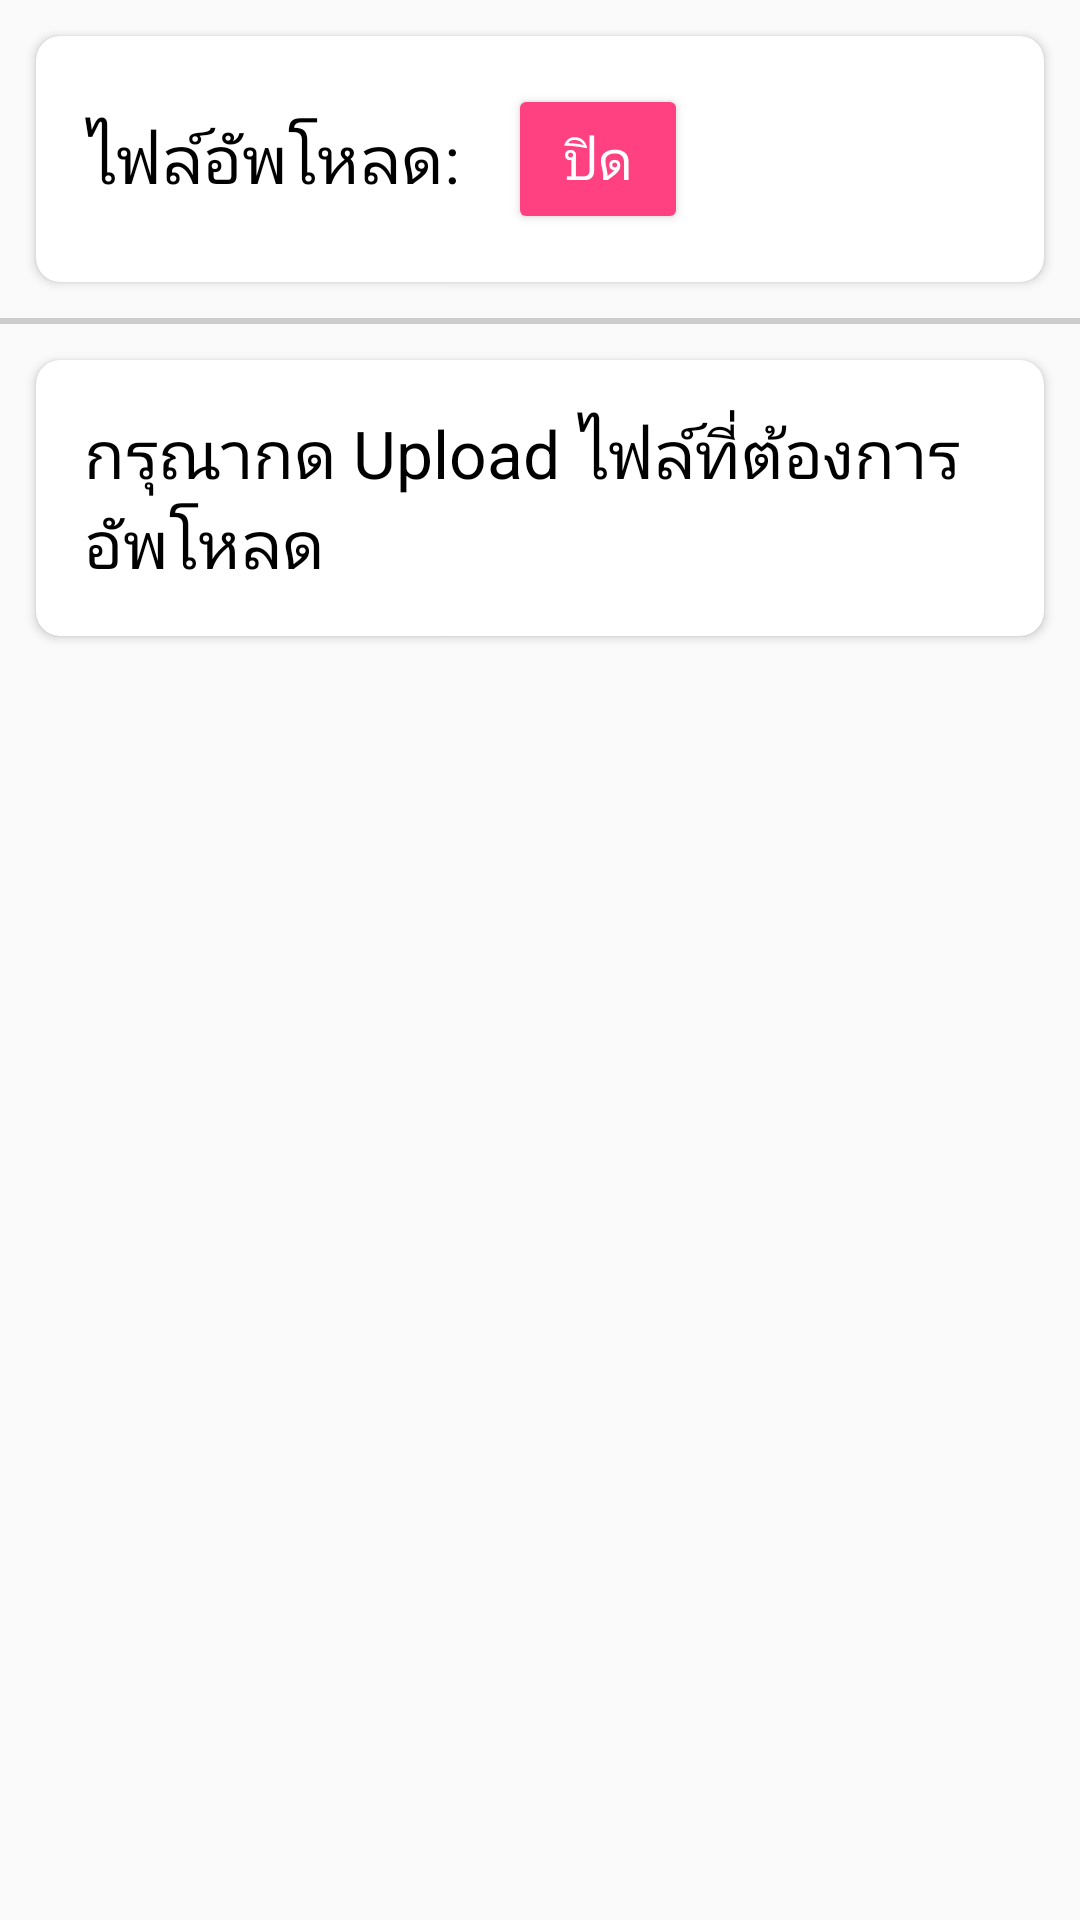

Layout XML and referenced resources for this Android screen:
<!-- AndroidManifest.xml: application theme AppTheme -->
<!-- res/layout/activity_upload.xml -->
<?xml version="1.0" encoding="utf-8"?>
<LinearLayout xmlns:android="http://schemas.android.com/apk/res/android"
    xmlns:app="http://schemas.android.com/apk/res-auto"
    xmlns:tools="http://schemas.android.com/tools"
    android:layout_width="match_parent"
    android:layout_height="match_parent"
    android:orientation="vertical"
    tools:context="com.panelplus.pnpmember.activity.UploadActivity">

    <androidx.cardview.widget.CardView
        android:layout_width="match_parent"
        android:layout_height="wrap_content"
        android:layout_margin="12dp"
        app:cardCornerRadius="8dp"
        tools:ignore="MissingConstraints">

        <LinearLayout
            android:layout_width="match_parent"
            android:layout_height="wrap_content"
            android:gravity="center_vertical"
            android:padding="16dp">

            <TextView
                android:layout_width="wrap_content"
                android:layout_height="wrap_content"
                android:text="ไฟล์อัพโหลด:"
                android:textAppearance="?android:attr/textAppearanceLarge"
                android:textColor="@color/colorBlack" />

            <Button
                android:id="@+id/btnExitUpload"
                style="@style/Widget.AppCompat.Button.Colored"
                android:layout_width="60dp"
                android:layout_height="50dp"
                android:layout_marginStart="16dp"
                android:text="ปิด"
                android:textSize="18sp" />
        </LinearLayout>

    </androidx.cardview.widget.CardView>

        <View
            android:layout_width="match_parent"
            android:layout_height="1dip"
            android:background="#CCCCCC" />

        <ListView
            android:id="@+id/listView1"
            android:layout_width="match_parent"
            android:layout_height="wrap_content" />

        <View
            android:layout_width="match_parent"
            android:layout_height="1dip"
            android:background="#CCCCCC" />

    <androidx.cardview.widget.CardView
        android:layout_width="match_parent"
        android:layout_height="wrap_content"
        android:layout_margin="12dp"
        app:cardCornerRadius="8dp"
        tools:ignore="MissingConstraints">

        <LinearLayout
            android:id="@+id/LinearLayout1"
            android:layout_width="match_parent"
            android:layout_height="wrap_content"
            android:layout_margin="16dp">

            <TextView
                android:id="@+id/textView2"
                android:layout_width="wrap_content"
                android:layout_height="wrap_content"
                android:text="กรุณากด Upload ไฟล์ที่ต้องการอัพโหลด"
                android:textAppearance="?android:attr/textAppearanceLarge"
                android:textColor="@color/colorBlack" />
        </LinearLayout>

</androidx.cardview.widget.CardView>

</LinearLayout>
<!-- resources referenced by this layout -->
<resources>
  <color name="colorBlack">#000000</color>
  <style name="AppTheme" parent="Theme.AppCompat.Light.DarkActionBar">
          
          <item name="colorPrimary">@color/colorPrimary</item>
          <item name="colorPrimaryDark">@color/colorPrimaryDark</item>
          <item name="colorAccent">@color/colorAccent</item>
      </style>
  <color name="colorPrimary">#3F51B5</color>
  <color name="colorPrimaryDark">#303F9F</color>
  <color name="colorAccent">#FF4081</color>
</resources>
